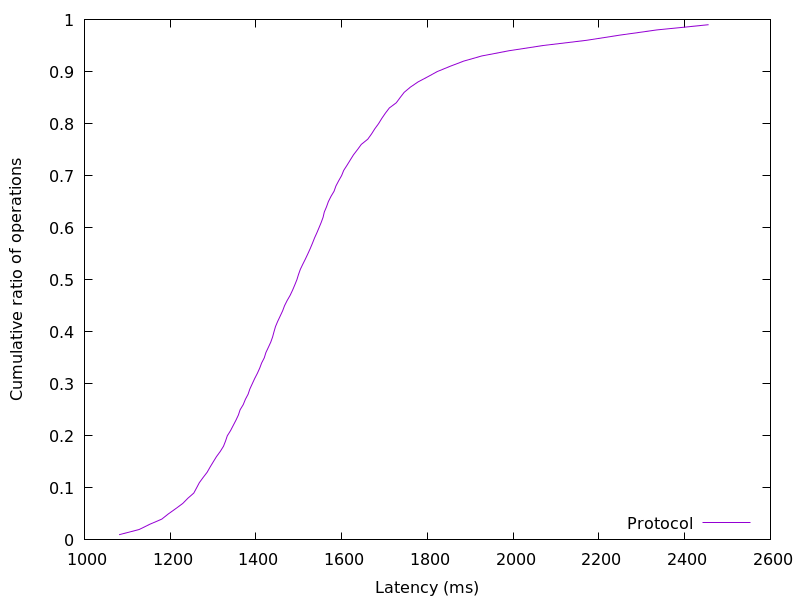

The data file committed next to this chart (first rows):
1080.814592, 0.01
1128, 0.02
1152, 0.03
1180, 0.04
1196, 0.05
1213, 0.06
1229, 0.07
1241, 0.08
1255, 0.09
1262, 0.1
1268, 0.11
1277, 0.12
1286, 0.13
1293, 0.14
1300, 0.15
1308, 0.16
1317, 0.17
1324, 0.18
1329, 0.19
1333, 0.2
1341, 0.21
1347, 0.22
1353, 0.23
1359, 0.24
1363, 0.25
1370, 0.26
1375, 0.27
1382, 0.28
1386, 0.29
1391, 0.3
1397, 0.31
1403, 0.32
1409, 0.33
1413, 0.34
1419, 0.35
1423, 0.36
1429, 0.37
1434, 0.38
1439, 0.39
1442, 0.4
1446, 0.41
1451, 0.42
1456, 0.43
1462, 0.44
1467, 0.45
1473, 0.46
1480, 0.47
1486, 0.48
1491, 0.49
1495, 0.5
1499, 0.51
1504, 0.52
1509, 0.53
1515, 0.54
1521, 0.55
1527, 0.56
1532, 0.57
1537, 0.58
1542, 0.59
1547, 0.6
1552, 0.61
... 38 more rows
